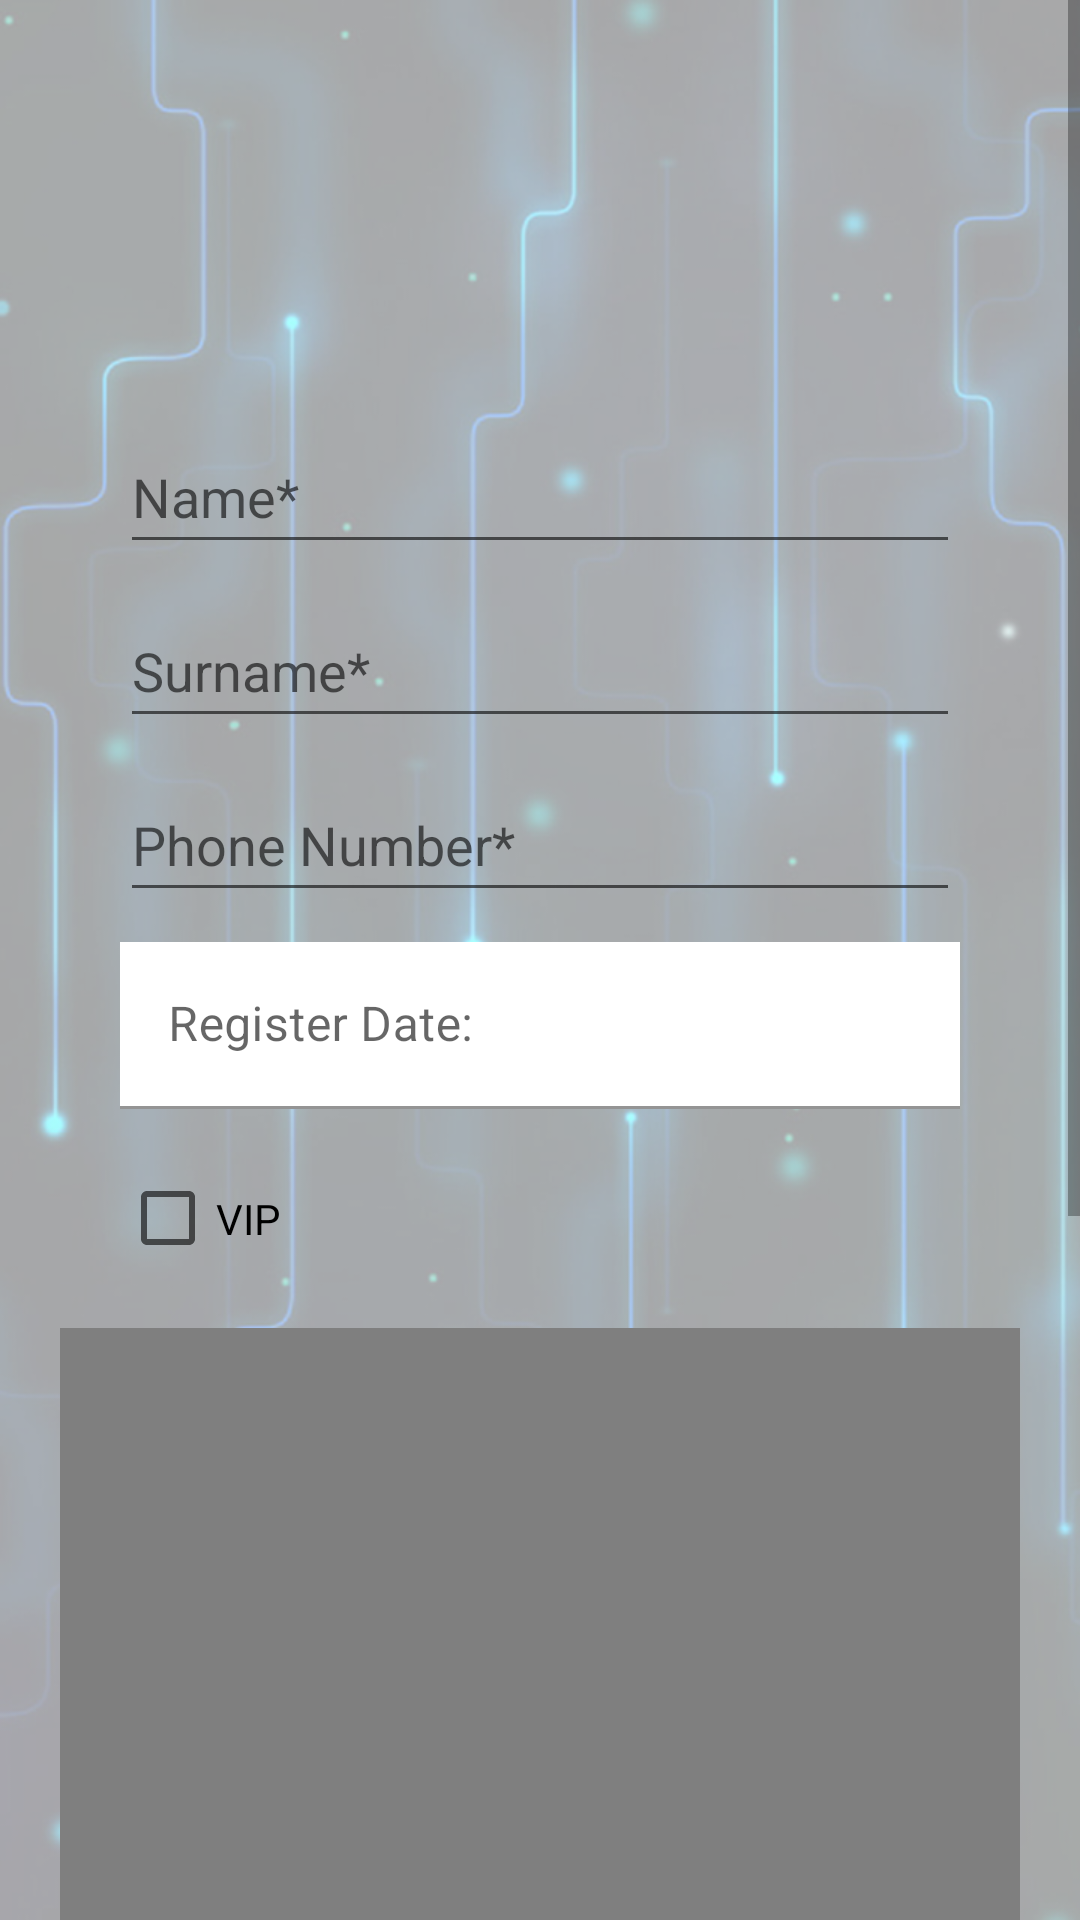

The Android layout XML behind this screen, and the referenced resources:
<!-- AndroidManifest.xml: application theme Theme.CybershopAPP -->
<!-- res/layout/client_register_view.xml -->
<?xml version="1.0" encoding="utf-8"?>
<ScrollView xmlns:android="http://schemas.android.com/apk/res/android"
    xmlns:app="http://schemas.android.com/apk/res-auto"
    xmlns:tools="http://schemas.android.com/tools"
    android:id="@+id/scrollView"
    android:background="@drawable/backgroundcybershop"
    android:layout_width="match_parent"
    android:layout_height="match_parent"
    android:fillViewport="true">

    <LinearLayout
        android:layout_width="match_parent"
        android:layout_height="wrap_content"
        android:orientation="vertical"
        android:padding="20dp"
        tools:context=".view.ClientRegisterView">

        <LinearLayout
            android:id="@+id/linearLayout2"
            android:layout_width="match_parent"
            android:layout_height="wrap_content"
            android:layout_marginStart="20dp"
            android:layout_marginEnd="20dp"
            android:layout_weight="1"
            android:orientation="vertical"
            app:layout_constraintEnd_toEndOf="parent"
            app:layout_constraintStart_toStartOf="parent"
            tools:ignore="MissingConstraints"
            tools:layout_editor_absoluteY="20dp">

            <ImageView
                android:id="@+id/clientPhoto"
                android:layout_width="100dp"
                android:layout_height="100dp"
                android:layout_gravity="center"
                android:layout_marginBottom="20dp"
                app:srcCompat="@drawable/person" />

            <EditText
                android:id="@+id/etName"
                android:layout_width="match_parent"
                android:layout_height="wrap_content"
                android:layout_marginBottom="10dp"
                android:ems="10"
                android:hint="@string/name_required"
                android:inputType="text"
                android:minHeight="48dp" />

            <EditText
                android:id="@+id/etSurname"
                android:layout_width="match_parent"
                android:layout_height="wrap_content"
                android:layout_marginBottom="10dp"
                android:ems="10"
                android:hint="@string/surname_required"
                android:inputType="text"
                android:minHeight="48dp" />

            <EditText
                android:id="@+id/etNumber"
                android:layout_width="match_parent"
                android:layout_height="wrap_content"
                android:layout_marginBottom="10dp"
                android:ems="10"
                android:hint="@string/phone_number_required"
                android:inputType="number"
                android:minHeight="48dp" />

            <com.google.android.material.textfield.TextInputLayout
                android:id="@+id/dateInputLayout"
                android:layout_width="match_parent"
                android:layout_height="wrap_content">


                <com.google.android.material.textfield.TextInputEditText
                    android:id="@+id/tilDate"
                    android:layout_width="match_parent"
                    android:layout_height="wrap_content"
                    android:background="#FFFFFF"
                    android:focusable="false"
                    android:hint="@string/date"
                    android:onClick="showDatePickerDialog" />
            </com.google.android.material.textfield.TextInputLayout>

            <CheckBox
                android:id="@+id/cbVip"
                android:layout_width="match_parent"
                android:layout_height="73dp"
                android:text="VIP" />
        </LinearLayout>

        <com.mapbox.maps.MapView
            android:id="@+id/clientMap"
            android:layout_width="match_parent"
            android:layout_height="500dp"
            app:mapbox_cameraTargetLng="-0.8738521"
            app:mapbox_cameraTargetLat="41.6396971"
            app:mapbox_cameraZoom="13.0">
        </com.mapbox.maps.MapView>

        <LinearLayout
            android:id="@+id/linearLayout"
            android:layout_width="match_parent"
            android:layout_height="wrap_content"
            android:orientation="horizontal"
            app:layout_constraintBottom_toBottomOf="parent">

            <Button
                android:id="@+id/registerClient"
                android:layout_width="wrap_content"
                android:layout_height="wrap_content"
                android:layout_marginRight="5dp"
                android:layout_weight="1"
                android:onClick="addButton"
                android:text="@string/add" />

            <Button
                android:id="@+id/cancelBtn"
                android:layout_width="wrap_content"
                android:layout_height="wrap_content"
                android:layout_marginLeft="5dp"
                android:layout_weight="1"
                android:onClick="cancelButton"
                android:text="@string/cancel" />

        </LinearLayout>
    </LinearLayout>
</ScrollView>
<!-- resources referenced by this layout -->
<resources>
  <!-- drawable backgroundcybershop: png bitmap (drawable, 637352 bytes) -->
  <string name="add">ADD</string>
  <string name="cancel">Cancel</string>
  <string name="date">Register Date: </string>
  <string name="name_required">Name*</string>
  <string name="phone_number_required">Phone Number*</string>
  <string name="surname_required">Surname*</string>
  <style name="Theme.CybershopAPP" parent="Theme.MaterialComponents.DayNight.DarkActionBar">
          
          <item name="colorPrimary">@color/purple_500</item>
          <item name="colorPrimaryVariant">@color/purple_700</item>
          <item name="colorOnPrimary">@color/white</item>
          
          <item name="colorSecondary">@color/teal_200</item>
          <item name="colorSecondaryVariant">@color/teal_700</item>
          <item name="colorOnSecondary">@color/black</item>
          
          <item name="android:statusBarColor">?attr/colorPrimaryVariant</item>
          
      </style>
  <!-- not gathered from this repository: default colours our renderer supplied (Android Studio template values) -->
  <color name="purple_500">#FF6200EE</color>
  <color name="purple_700">#FF3700B3</color>
  <color name="teal_200">#FF03DAC5</color>
  <color name="teal_700">#FF018786</color>
  <color name="black">#FF000000</color>
  <color name="white">#FFFFFFFF</color>
</resources>
